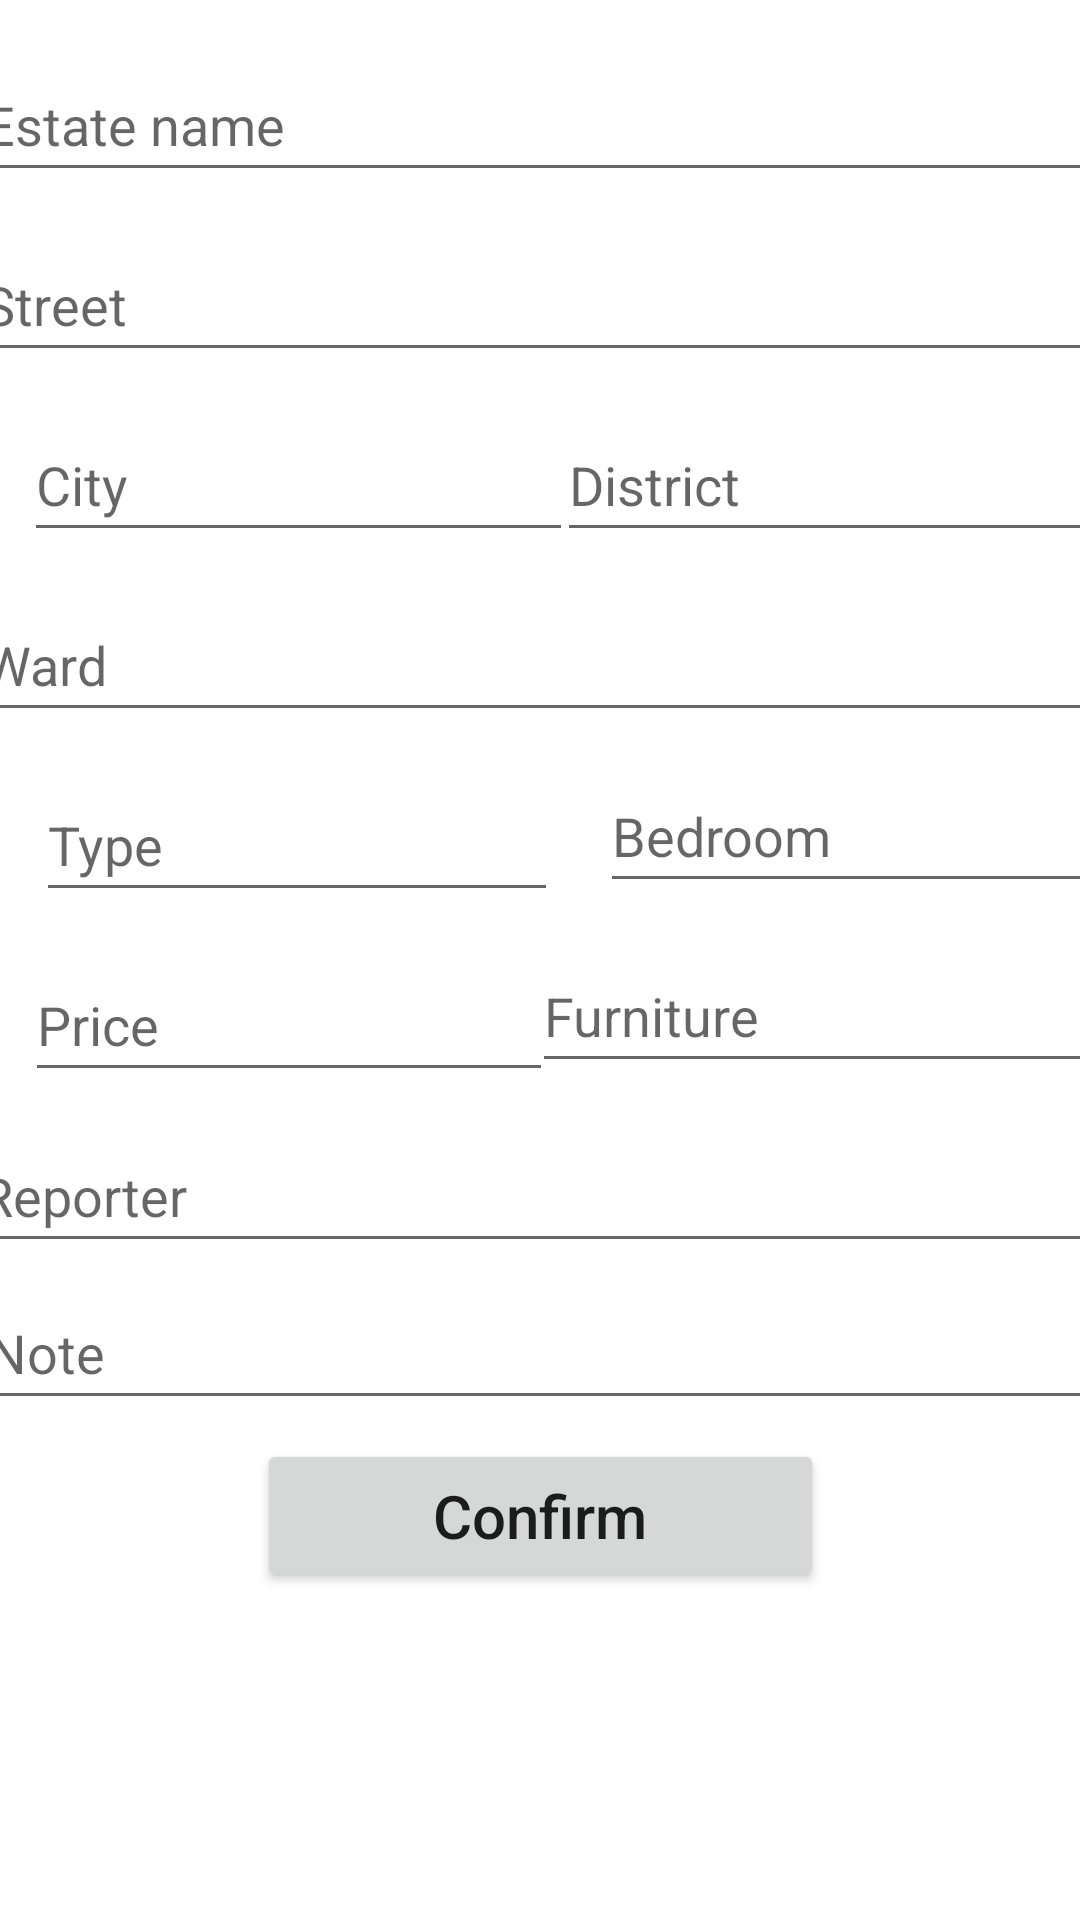

Layout XML and referenced resources for this Android screen:
<!-- AndroidManifest.xml: application theme Theme.EstateApplication -->
<!-- res/layout/dialog.xml -->
<?xml version="1.0" encoding="utf-8"?>
<androidx.constraintlayout.widget.ConstraintLayout xmlns:android="http://schemas.android.com/apk/res/android"
    xmlns:app="http://schemas.android.com/apk/res-auto"
    xmlns:tools="http://schemas.android.com/tools"
    android:layout_width="match_parent"
    android:layout_height="match_parent"
    tools:context=".AddActivity"
    android:id="@+id/popup"
    tools:ignore="ExtraText"><![CDATA[
    android:padding="30dp">

    ]]>

    <EditText
        android:id="@+id/EstateName2"
        android:layout_width="384dp"
        android:layout_height="48dp"
        android:layout_marginTop="16dp"
        android:ems="10"
        android:hint="Estate name"
        android:inputType="textPersonName"
        app:layout_constraintEnd_toEndOf="parent"
        app:layout_constraintHorizontal_bias="0.407"
        app:layout_constraintStart_toStartOf="parent"
        app:layout_constraintTop_toTopOf="parent" />

    <EditText
        android:id="@+id/Street2"
        android:layout_width="385dp"
        android:layout_height="48dp"
        android:layout_marginTop="12dp"
        android:ems="10"
        android:hint="Street"
        android:inputType="textPersonName"
        app:layout_constraintEnd_toEndOf="parent"
        app:layout_constraintHorizontal_bias="0.41"
        app:layout_constraintStart_toStartOf="parent"
        app:layout_constraintTop_toBottomOf="@+id/EstateName2" />

    <EditText
        android:id="@+id/City2"
        android:layout_width="183dp"
        android:layout_height="48dp"
        android:layout_marginTop="12dp"
        android:ems="10"
        android:hint="City"
        android:inputType="textPersonName"
        app:layout_constraintEnd_toEndOf="parent"
        app:layout_constraintHorizontal_bias="0.046"
        app:layout_constraintStart_toStartOf="parent"
        app:layout_constraintTop_toBottomOf="@+id/Street2" />

    <EditText
        android:id="@+id/District2"
        android:layout_width="201dp"
        android:layout_height="48dp"
        android:layout_marginTop="12dp"
        android:ems="10"
        android:hint="District"
        android:inputType="textPersonName"
        app:layout_constraintEnd_toEndOf="parent"
        app:layout_constraintHorizontal_bias="0.171"
        app:layout_constraintStart_toEndOf="@+id/City2"
        app:layout_constraintTop_toBottomOf="@+id/Street2" />

    <EditText
        android:id="@+id/Ward2"
        android:layout_width="387dp"
        android:layout_height="48dp"
        android:layout_marginTop="12dp"
        android:ems="10"
        android:hint="Ward"
        android:inputType="textPersonName"
        app:layout_constraintEnd_toEndOf="parent"
        app:layout_constraintHorizontal_bias="0.375"
        app:layout_constraintStart_toStartOf="parent"
        app:layout_constraintTop_toBottomOf="@+id/District2" />

    <EditText
        android:id="@+id/Type2"
        android:layout_width="174dp"
        android:layout_height="48dp"
        android:layout_marginStart="12dp"
        android:layout_marginTop="12dp"
        android:ems="10"
        android:hint="Type"
        android:inputType="textPersonName"
        app:layout_constraintStart_toStartOf="parent"
        app:layout_constraintTop_toBottomOf="@+id/Ward2" />

    <EditText
        android:id="@+id/Bedroom2"
        android:layout_width="190dp"
        android:layout_height="48dp"
        android:layout_marginStart="14dp"
        android:layout_marginTop="12dp"
        android:layout_marginEnd="12dp"
        android:layout_marginBottom="36dp"
        android:ems="10"
        android:hint="Bedroom"
        android:inputType="number"
        app:layout_constraintBottom_toTopOf="@+id/Price2"
        app:layout_constraintEnd_toEndOf="parent"
        app:layout_constraintHorizontal_bias="0.0"
        app:layout_constraintStart_toEndOf="@+id/Type2"
        app:layout_constraintTop_toBottomOf="@+id/Ward2"
        app:layout_constraintVertical_bias="0.125" />

    <EditText
        android:id="@+id/Price2"
        android:layout_width="176dp"
        android:layout_height="48dp"
        android:layout_marginTop="12dp"
        android:ems="10"
        android:hint="Price"
        android:inputType="number|numberDecimal"
        android:visibility="visible"
        app:layout_constraintEnd_toEndOf="parent"
        app:layout_constraintHorizontal_bias="0.045"
        app:layout_constraintStart_toStartOf="parent"
        app:layout_constraintTop_toBottomOf="@+id/Type2"
        tools:visibility="visible" />

    <EditText
        android:id="@+id/Furniture2"
        android:layout_width="190dp"
        android:layout_height="48dp"
        android:layout_marginStart="13dp"
        android:layout_marginTop="12dp"
        android:layout_marginEnd="13dp"
        android:ems="10"
        android:hint="Furniture"
        android:inputType="textPersonName"
        app:layout_constraintEnd_toEndOf="parent"
        app:layout_constraintStart_toEndOf="@+id/Price2"
        app:layout_constraintTop_toBottomOf="@+id/Bedroom2" />

    <EditText
        android:id="@+id/Reporter2"
        android:layout_width="387dp"
        android:layout_height="48dp"
        android:layout_marginTop="12dp"
        android:ems="10"
        android:hint="Reporter"
        android:inputType="textPersonName"
        app:layout_constraintEnd_toEndOf="parent"
        app:layout_constraintHorizontal_bias="0.416"
        app:layout_constraintStart_toStartOf="parent"
        app:layout_constraintTop_toBottomOf="@+id/Furniture2" />

    <Button
        android:id="@+id/confirm"
        android:layout_width="189dp"
        android:layout_height="51dp"
        android:layout_marginStart="8dp"
        android:layout_marginEnd="8dp"
        android:text="Confirm"
        android:textAllCaps="false"
        android:textSize="20sp"
        app:layout_constraintBottom_toBottomOf="parent"
        app:layout_constraintEnd_toEndOf="parent"
        app:layout_constraintStart_toStartOf="parent"
        app:layout_constraintTop_toBottomOf="@+id/Reporter2"
        app:layout_constraintVertical_bias="0.349" />

    <EditText
        android:id="@+id/Note2"
        android:layout_width="385dp"
        android:layout_height="48dp"
        android:ems="10"
        android:hint="Note"
        android:inputType="textPersonName"
        app:layout_constraintBottom_toTopOf="@+id/confirm"
        app:layout_constraintEnd_toEndOf="parent"
        app:layout_constraintHorizontal_bias="0.346"
        app:layout_constraintStart_toStartOf="parent"
        app:layout_constraintTop_toBottomOf="@+id/Reporter2"
        app:layout_constraintVertical_bias="0.392" />
</androidx.constraintlayout.widget.ConstraintLayout>
<!-- resources referenced by this layout -->
<resources>
  <style name="Theme.EstateApplication" parent="Theme.MaterialComponents.DayNight.DarkActionBar">
          
          <item name="colorPrimary">@color/purple_500</item>
          <item name="colorPrimaryVariant">@color/purple_700</item>
          <item name="colorOnPrimary">@color/white</item>
          
          <item name="colorSecondary">@color/teal_200</item>
          <item name="colorSecondaryVariant">@color/teal_700</item>
          <item name="colorOnSecondary">@color/black</item>
          
          <item name="android:statusBarColor" tools:targetApi="l">?attr/colorPrimaryVariant</item>
          
      </style>
  <!-- not gathered from this repository: default colours our renderer supplied (Android Studio template values) -->
  <color name="purple_500">#FF6200EE</color>
  <color name="purple_700">#FF3700B3</color>
  <color name="teal_200">#FF03DAC5</color>
  <color name="teal_700">#FF018786</color>
  <color name="black">#FF000000</color>
  <color name="white">#FFFFFFFF</color>
</resources>
